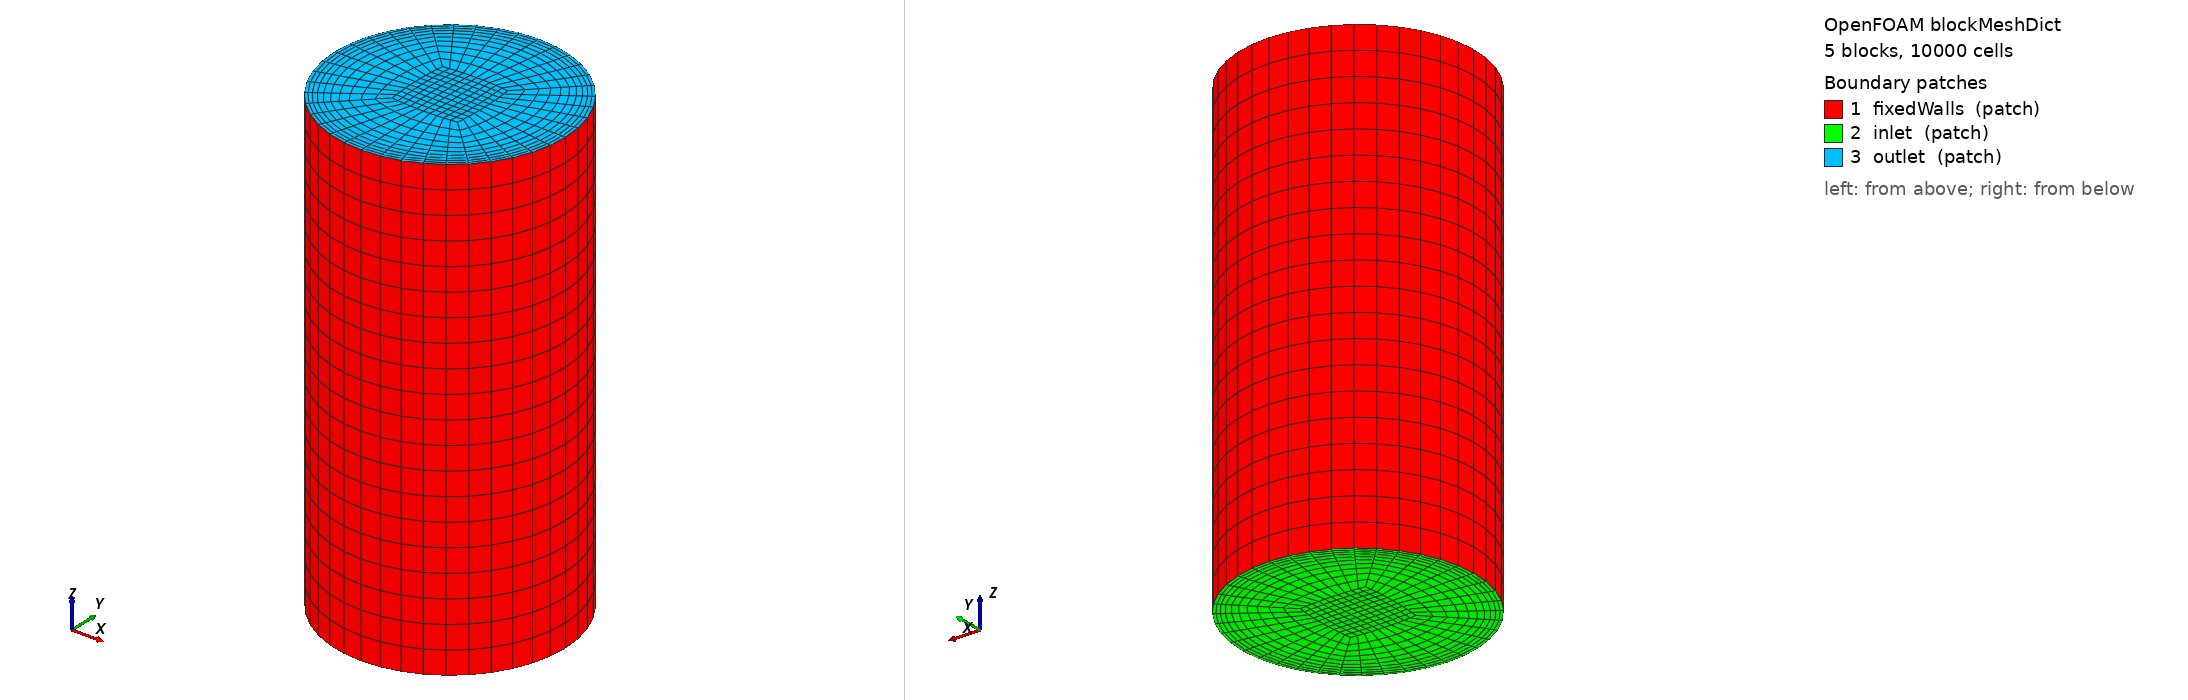

OpenFOAM case: the mesh blockMesh builds from blockMeshDict, 5 block(s), 10000 cells. Boundary patches (legend numbers): 1 fixedWalls (patch), 2 inlet (patch), 3 outlet (patch). Left view from above one corner, right view from below the opposite corner. Boundary conditions: 2 field file(s) under 0/; 3 of 3 drawn patches have an entry in a shipped field file.

=== system/blockMeshDict ===
FoamFile
{
    version     2.0;
    format      ascii;
    class       dictionary;
    location    "constant/polyMesh";
    object      blockMeshDict;
}

zmin  0;
zmax  20;

xcells 10; // per block (5 blocks)
ycells 10; // per block (5 blocks)
zcells 20;

vertices
(
    (-3.535534 -3.535534 $zmin) // 0
    ( 3.535534 -3.535534 $zmin) // 1
    ( 3.535534  3.535534 $zmin) // 2
    (-3.535534  3.535534 $zmin) // 3
    (-1.414214 -1.414214 $zmin) // 4
    ( 1.414214 -1.414214 $zmin) // 5
    ( 1.414214  1.414214 $zmin) // 6
    (-1.414214  1.414214 $zmin) // 7

    (-3.535534 -3.535534 $zmax) // 8
    ( 3.535534 -3.535534 $zmax) // 9
    ( 3.535534  3.535534 $zmax) // 10
    (-3.535534  3.535534 $zmax) // 11
    (-1.414214 -1.414214 $zmax) // 12
    ( 1.414214 -1.414214 $zmax) // 13
    ( 1.414214  1.414214 $zmax) // 14
    (-1.414214  1.414214 $zmax) // 15
);

blocks
(
hex (0 1 5 4 8 9 13 12)   pipe ($xcells $ycells $zcells)  simpleGrading (1 5 1)
hex (1 2 6 5 9 10 14 13)  pipe ($xcells $ycells $zcells)  simpleGrading (1 5 1)
hex (2 3 7 6 10 11 15 14) pipe ($xcells $ycells $zcells)  simpleGrading (1 5 1)
hex (3 0 4 7 11 8 12 15)  pipe ($xcells $ycells $zcells)  simpleGrading (1 5 1)
hex (4 5 6 7 12 13 14 15) pipe ($xcells $ycells $zcells)  simpleGrading (1 1 1)
);

edges
(
arc 0 1   ( 0   -5   $zmin)
arc 1 2   ( 5    0   $zmin)
arc 2 3   ( 0    5   $zmin)
arc 3 0   (-5    0   $zmin)
arc 4 5   ( 0   -1.5 $zmin)
arc 5 6   ( 1.5  0   $zmin)
arc 6 7   ( 0    1.5 $zmin)
arc 7 4   (-1.5  0   $zmin)

arc 8 9   ( 0  -5   $zmax)
arc 9 10  ( 5   0   $zmax)
arc 10 11 ( 0   5   $zmax)
arc 11 8  (-5   0   $zmax)
arc 12 13 ( 0  -1.5 $zmax)
arc 13 14 (1.5  0   $zmax)
arc 14 15 ( 0   1.5 $zmax)
arc 15 12 (-1.5 0   $zmax)
);


patches
(

    patch fixedWalls
    (
        (0 1 9   8)
        (1 2 10  9)
        (2 3 11 10)
        (3 0 8  11)
    )
    
    patch inlet
    (
        (0 1 5 4)
        (1 2 6 5)
        (2 3 7 6)
        (3 0 4 7)
        (4 5 6 7)
    )

    patch outlet
    (
        (8 9 13 12)
        (9 10 14 13)
        (10 11 15 14)
        (11 8 12 15)
        (12 13 14 15)
    )
);


=== 0/U ===
FoamFile
{
    version     2.0;
    format      ascii;
    class       volVectorField;
    location    "0";
    object      U;
}

dimensions      [0 1 -1 0 0 0 0];

internalField   uniform (0 0 0);

boundaryField
{
    inlet
    {
        type            codedFixedValue;
        value           uniform (0 0 0);   // dummy fallback
        name            parabolicInlet;

        code
        #{
            // User parameters — edit these:
            const scalar Uinlet  = 0.1;                  // m/s (set this)
            const scalar R     = 5.0;                 // m   (pipe radius)
            const vector axis  = vector(0,0,1);        // flow axis (unit!)
            const vector ctr   = vector(0,0,0);        // inlet center (global coords)

            // Ensure axis is unit length
            const vector e = axis/mag(axis);

            // Face centres on this patch
            const vectorField& Cf = patch().Cf();

            // Reference to the patch field to write into
            vectorField& Up = *this;

            forAll(Cf, i)
            {
                const vector x = Cf[i];
                const vector rvec = x - ctr;
                // radial component: subtract axial projection
                const vector rperp = rvec - (rvec & e)*e;
                const scalar r = mag(rperp);

                scalar u = 2 * Uinlet * max(0.0, 1.0 - sqr(r/R)); // clip outside R
                Up[i] = u * e;
            }
        #};
    }
    outlet
    {
        type            fixedGradient;
        gradient        uniform (0 0 0);
    }
    fixedWalls
    {
        type            noSlip;
    }
}


=== 0/p ===
FoamFile
{
    version     2.0;
    format      ascii;
    class       volScalarField;
    object      p;
}

dimensions      [0 2 -2 0 0 0 0];

internalField   uniform 0;

boundaryField
{
    inlet
    {
        type            fixedGradient;
        gradient        uniform 0;
    }

    outlet
    {
        type            fixedValue;
        value           uniform 0;
    }

    fixedWalls
    {
        type            zeroGradient;
    }
}
